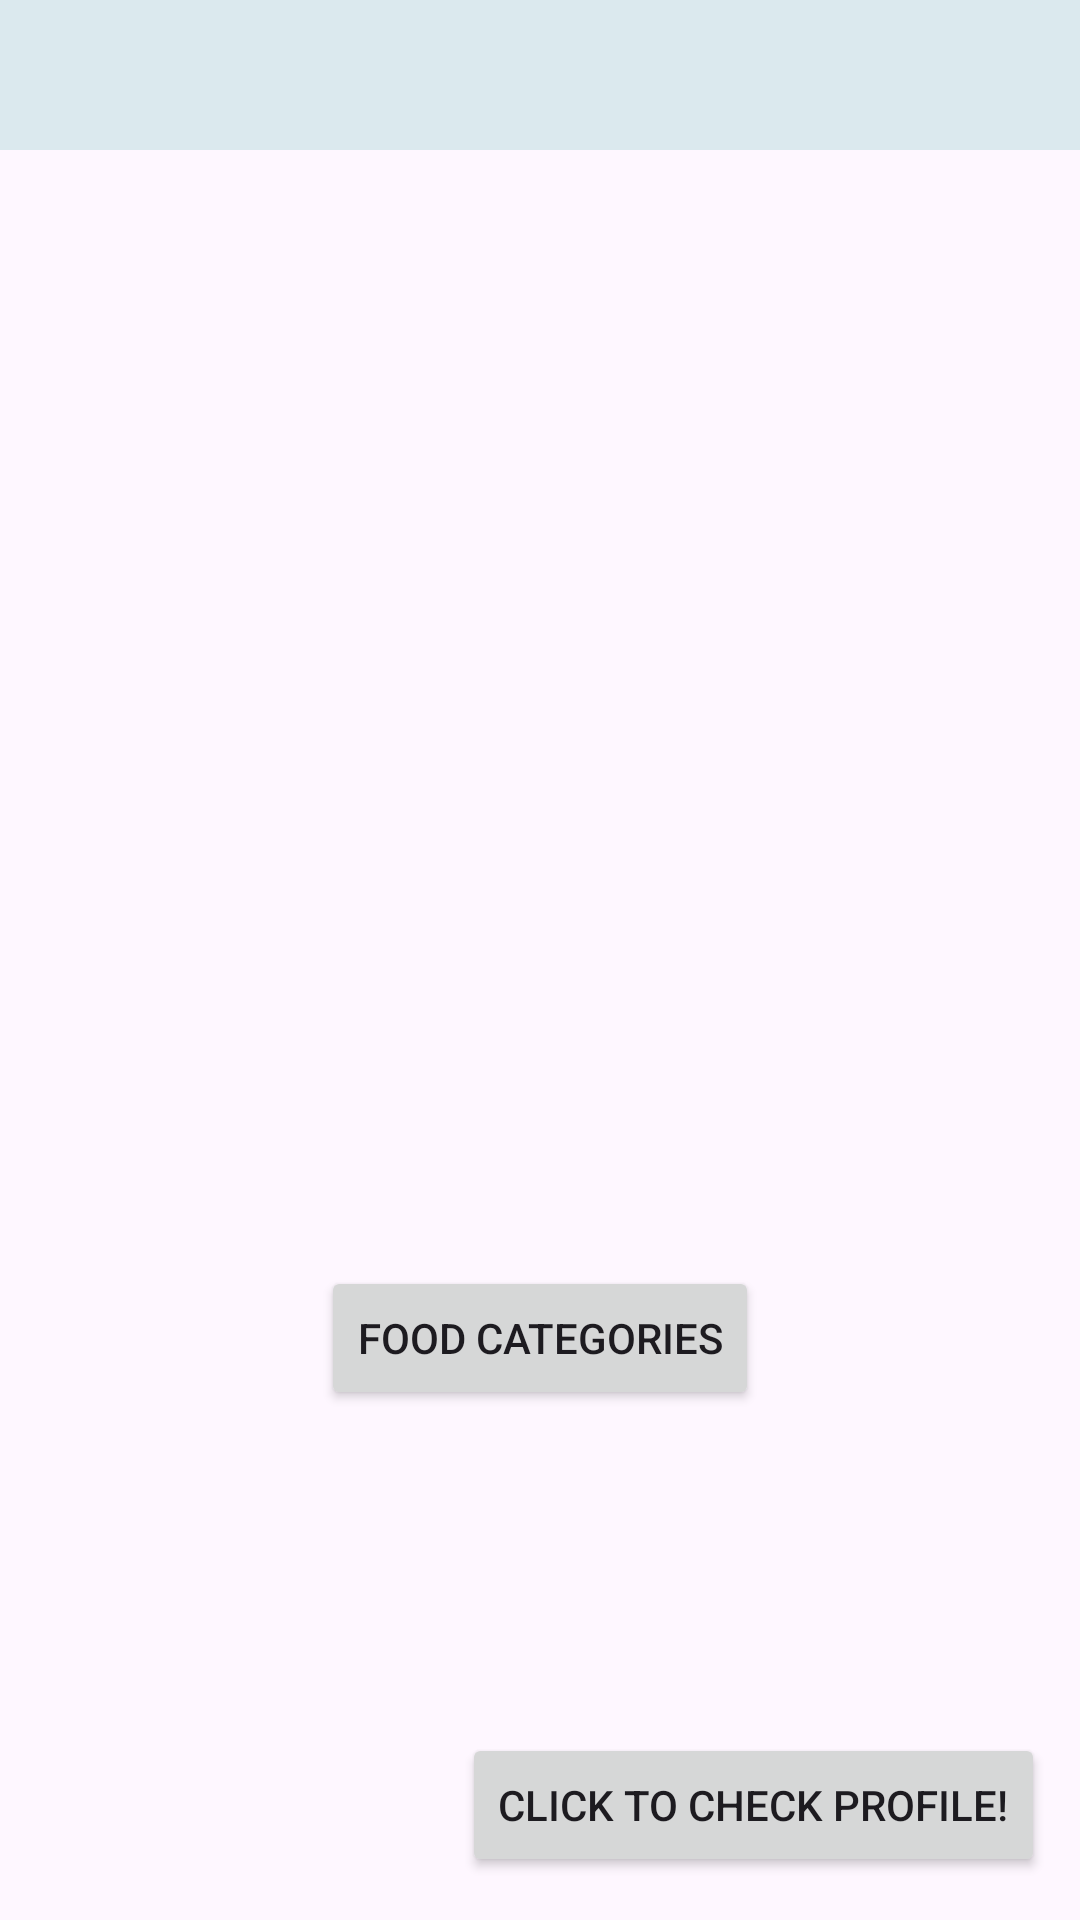

Write the Android layout XML for this screen, with the resource values it uses.
<!-- AndroidManifest.xml: application theme Theme.FoodTrackerApp -->
<!-- res/layout/activity_main.xml -->
<?xml version="1.0" encoding="utf-8"?>
<androidx.constraintlayout.widget.ConstraintLayout xmlns:android="http://schemas.android.com/apk/res/android"
    xmlns:app="http://schemas.android.com/apk/res-auto"
    xmlns:tools="http://schemas.android.com/tools"
    android:id="@+id/main"
    android:layout_width="match_parent"
    android:layout_height="match_parent"
    tools:context=".MainActivity">

    <androidx.appcompat.widget.Toolbar
        android:id="@+id/toolbar"
        android:layout_width="409dp"
        android:layout_height="wrap_content"
        android:background="?attr/colorPrimary"
        android:minHeight="?attr/actionBarSize"
        android:theme="?attr/actionBarTheme"
        app:layout_constraintBottom_toBottomOf="parent"
        app:layout_constraintEnd_toEndOf="parent"
        app:layout_constraintHorizontal_bias="0.0"
        app:layout_constraintStart_toStartOf="parent" />

    <ImageView
        android:id="@+id/topBar"
        android:layout_width="match_parent"
        android:layout_height="50dp"
        app:layout_constraintEnd_toEndOf="parent"
        app:layout_constraintStart_toStartOf="parent"
        app:layout_constraintTop_toTopOf="parent"
        android:background="@color/aliceBlue" />

    
    <Button
        android:id="@+id/toCategoriesButton"
        android:layout_width="wrap_content"
        android:layout_height="wrap_content"
        android:layout_marginBottom="170dp"
        android:text="Food Categories"
        app:layout_constraintBottom_toBottomOf="parent"
        app:layout_constraintLeft_toLeftOf="parent"
        app:layout_constraintRight_toRightOf="parent" />

    <Button
        android:id="@+id/checkingProfile"
        android:layout_width="wrap_content"
        android:layout_height="wrap_content"
        android:text="@string/click_to_check_profile"
        app:layout_constraintBottom_toBottomOf="parent"
        app:layout_constraintEnd_toEndOf="parent"
        app:layout_constraintHorizontal_bias="0.929"
        app:layout_constraintStart_toStartOf="parent"
        app:layout_constraintTop_toTopOf="parent"
        app:layout_constraintVertical_bias="0.976" />

</androidx.constraintlayout.widget.ConstraintLayout>
<!-- resources referenced by this layout -->
<resources>
  <color name="aliceBlue">#DBE9EE</color>
  <string name="click_to_check_profile">click to check profile!</string>
  <style name="Theme.FoodTrackerApp" parent="Base.Theme.FoodTrackerApp" />
  <style name="Base.Theme.FoodTrackerApp" parent="Theme.Material3.DayNight.NoActionBar">
          
          
          <item name="colorPrimary">@color/green</item>
      </style>
</resources>
